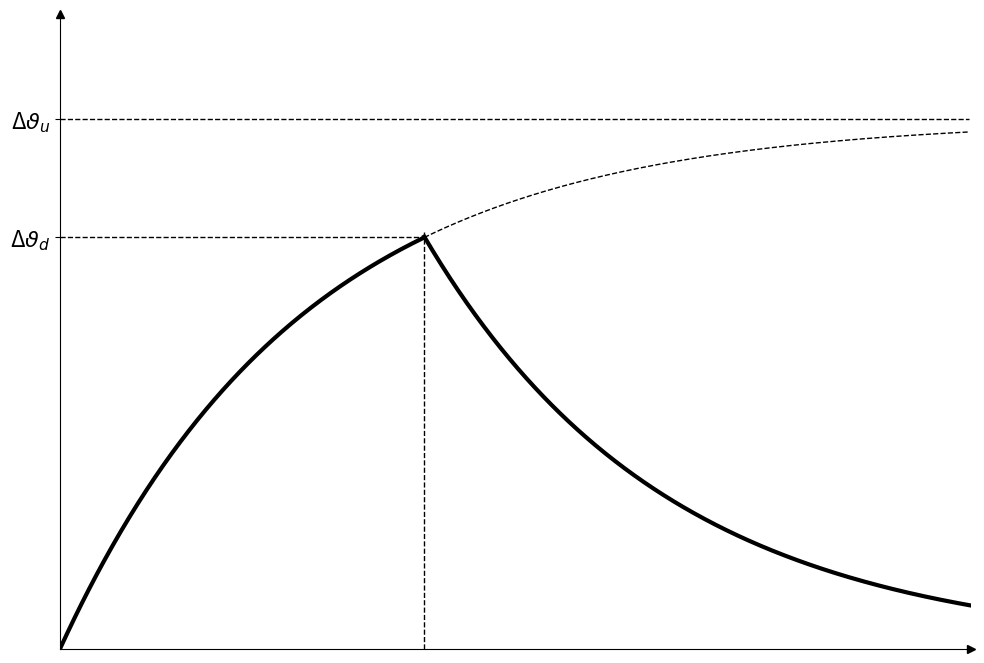

Write Python code to recreate this figure. (Note: this script raises an exception after producing the figure.)
import matplotlib.pyplot as plt
import numpy as np

fig = plt.figure(figsize=[11.75, 8.25])
ax = fig.add_subplot(1, 1, 1)
plt.axis([0, 750, 0, 18])
ax.spines['right'].set_color('none')
ax.spines['top'].set_color('none')
ax.plot(1, 0, ">k", transform=ax.get_yaxis_transform(), clip_on=False)
ax.plot(0, 1, "^k", transform=ax.get_xaxis_transform(), clip_on=False)

x = np.arange(0, 750, 1)
e = np.power(2.72, -(x/200))

v_ros=15*(1-e)
v_mal=15*e


linia1 = 0*x + 15

linia2 = 0*x[0:300] + v_ros[300]

plt.plot(x[:300],v_ros[0:300], color='black', linewidth=3)
plt.plot(x[300:750],v_ros[300:750], color='black', linewidth=1, linestyle = 'dashed')
plt.plot(x[300:750],v_mal[50:500], color='black', linewidth=3)
plt.plot(x, linia1, color='black', linewidth=1, linestyle = 'dashed')
plt.plot(x[0:300], linia2, color='black', linewidth=1, linestyle = 'dashed')

plt.axvline(x=300, ymin=0, ymax=11.8/18, color='black', linewidth=1, linestyle = 'dashed')

plt.xticks([])
plt.yticks([])

ax.set_yticks([v_ros[300], 15])
ax.set_yticklabels(['Δ$ϑ_d$', 'Δ$ϑ_u$'], fontsize = 16)

ax.set_xticks([[300]])
ax.set_xticklabels(['$t_d$'], fontsize = 16)

ax.text(2, 17,'Δ$ϑ$',  fontsize = 16)
ax.text(750, 0.5,'t',  fontsize = 16)

ax.text(300, v_ros[320],'A',  fontsize = 18)
plt.scatter([300],[v_ros[300]], color='black', s = 50)

#plt.title('Rys. 2.9. Przebieg przyrostu temperatury w pracy dorywczej S2',  
#          y=-0.1, fontsize = 16)
plt.savefig("wykres2.9.svg", format="svg")
plt.savefig("wykres2.9.png", format="png")